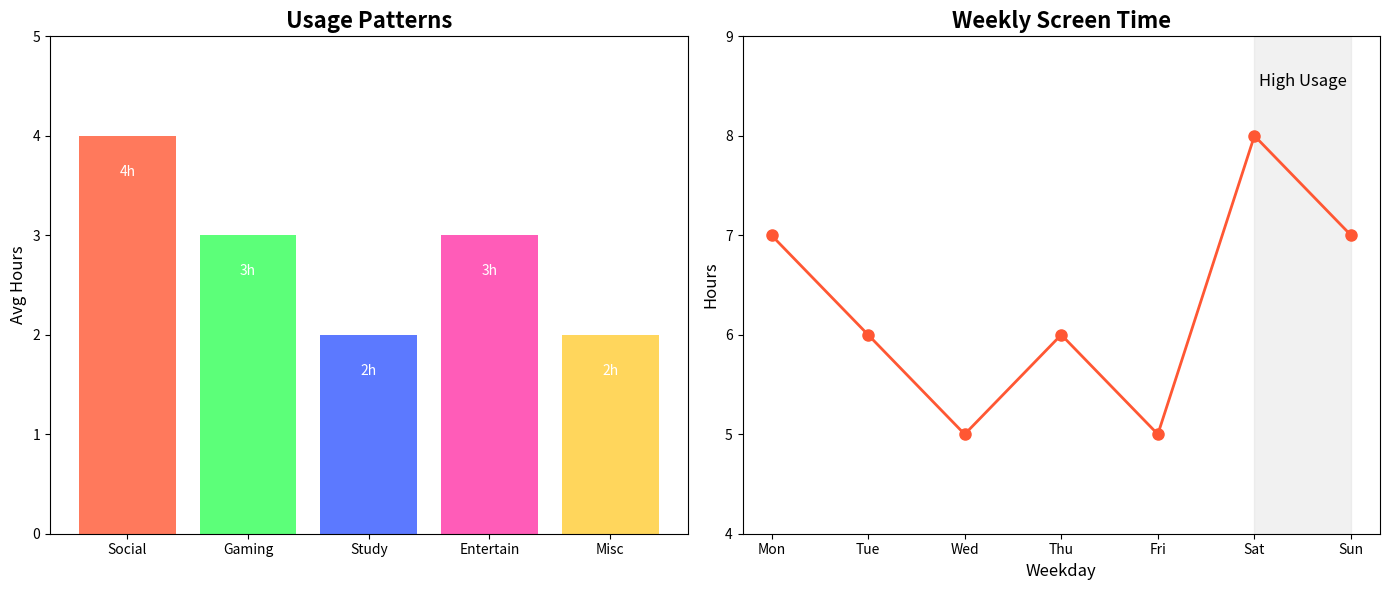

Source code (Python):
import matplotlib.pyplot as plt
import numpy as np

activities = ['Social', 'Gaming', 'Study', 'Entertain', 'Misc']
hours_spent = [4, 3, 2, 3, 2]

days = ['Mon', 'Tue', 'Wed', 'Thu', 'Fri', 'Sat', 'Sun']
screen_time_week = [7, 6, 5, 6, 5, 8, 7]

fig, (ax1, ax2) = plt.subplots(1, 2, figsize=(14, 6))

ax1.bar(activities, hours_spent, color=['#FF5733', '#33FF57', '#3357FF', '#FF33A6', '#FFCC33'], alpha=0.8)
ax1.set_title('Usage Patterns', fontsize=16, fontweight='bold')
ax1.set_ylabel('Avg Hours', fontsize=12)
ax1.set_ylim(0, 5)

for bar, hour in zip(ax1.patches, hours_spent):
    height = bar.get_height()
    ax1.text(bar.get_x() + bar.get_width() / 2, height - 0.4, f'{hour}h', ha='center', color='white', fontsize=10)

ax2.plot(days, screen_time_week, marker='o', color='#FF5733', linewidth=2, markersize=8)
ax2.set_title('Weekly Screen Time', fontsize=16, fontweight='bold')
ax2.set_xlabel('Weekday', fontsize=12)
ax2.set_ylabel('Hours', fontsize=12)
ax2.set_ylim(4, 9)

ax2.axvspan('Sat', 'Sun', color='lightgrey', alpha=0.3)
ax2.text(5.5, 8.5, "High Usage", fontsize=12, fontstyle='italic', ha='center', color='black')

plt.tight_layout()
plt.show()
